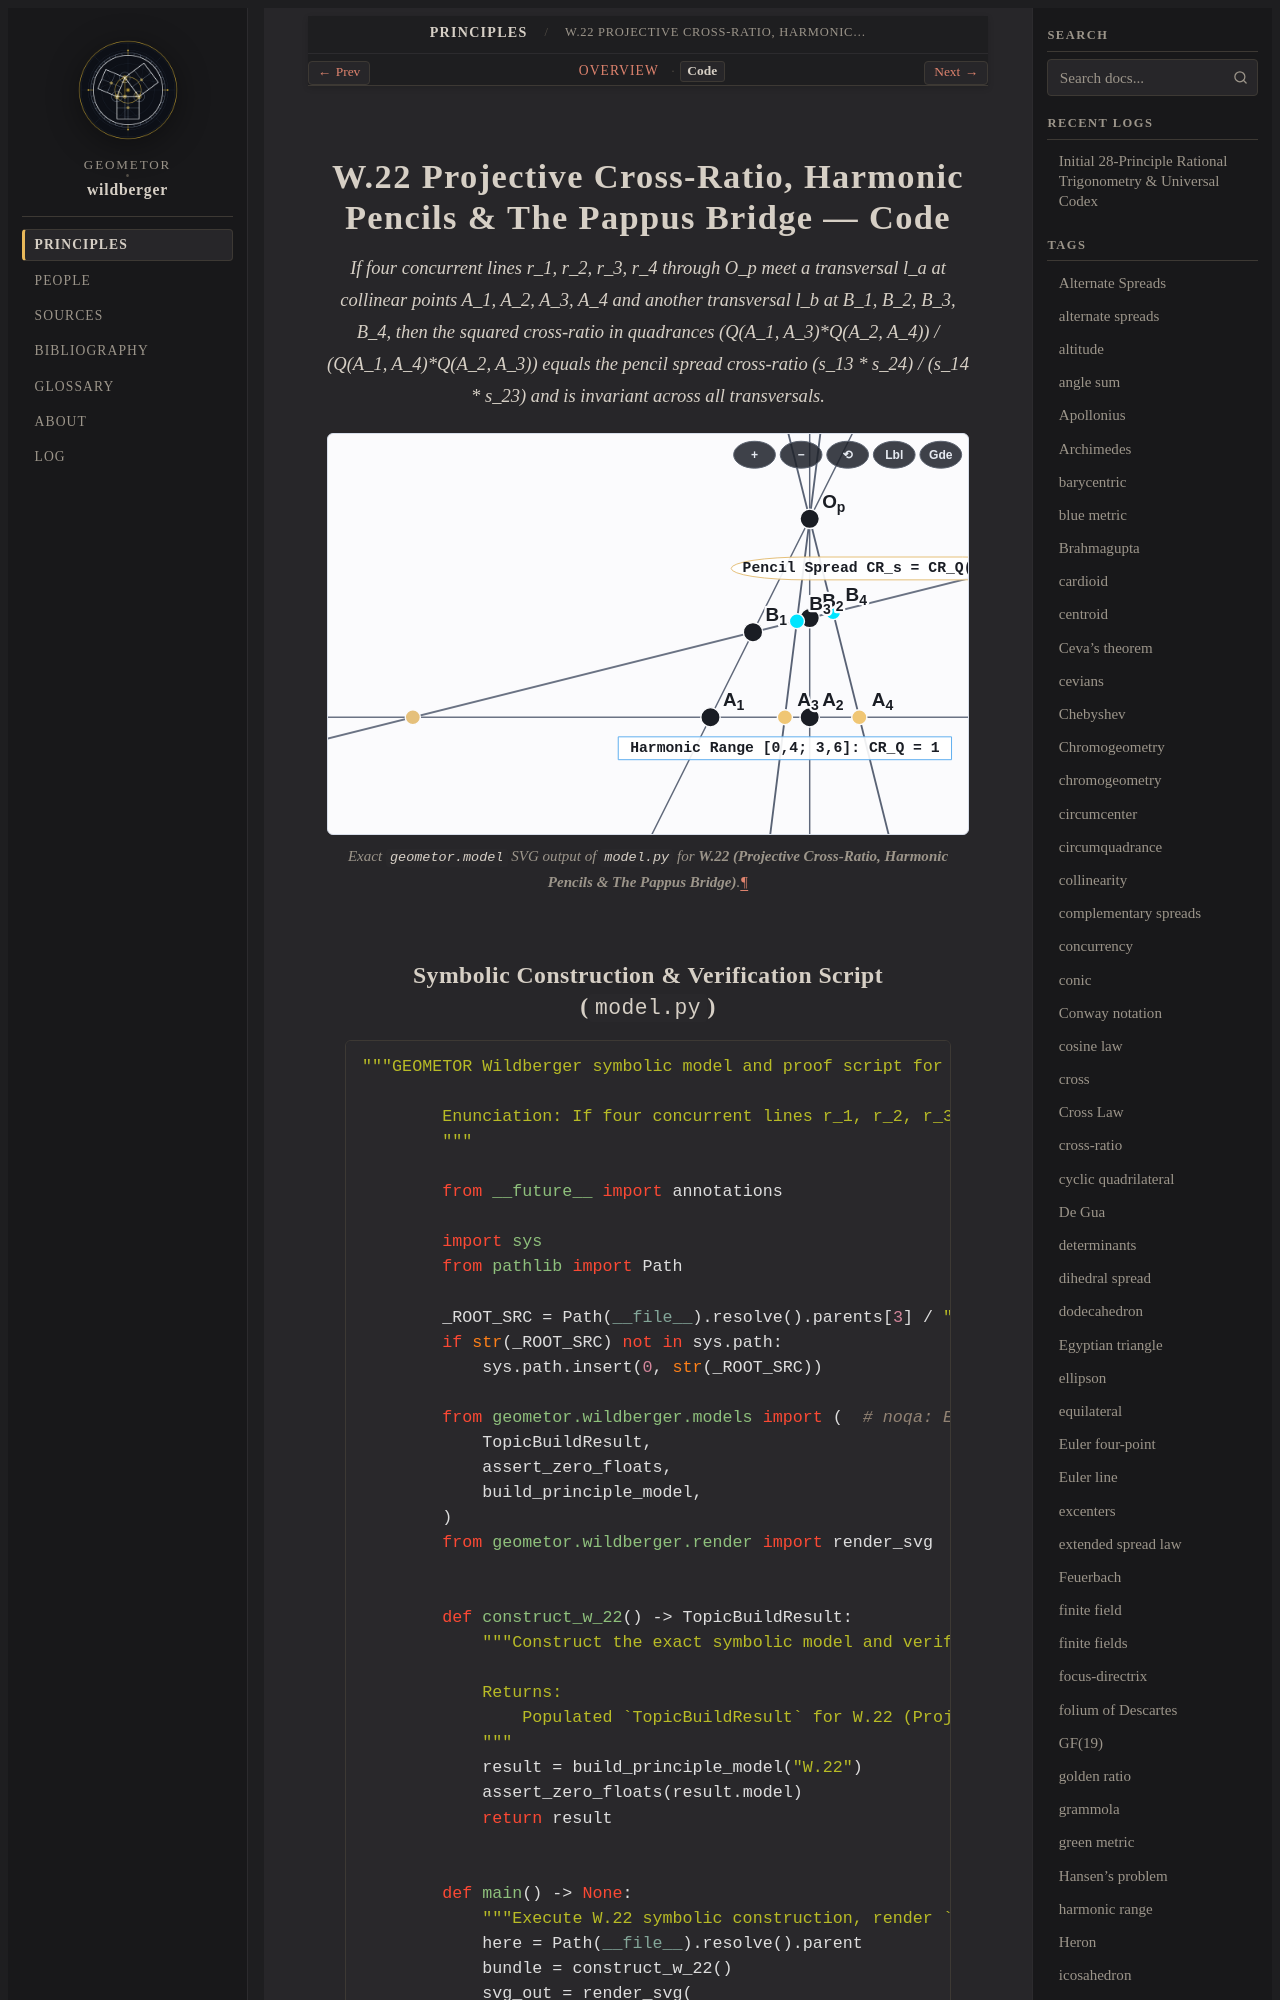

repository: geometor/wildberger · page: topics/w-22/code.html · generator: sphinx

========================================================================
W.22 Projective Cross-Ratio, Harmonic Pencils & The Pappus Bridge — Code
========================================================================

.. enunciation::
